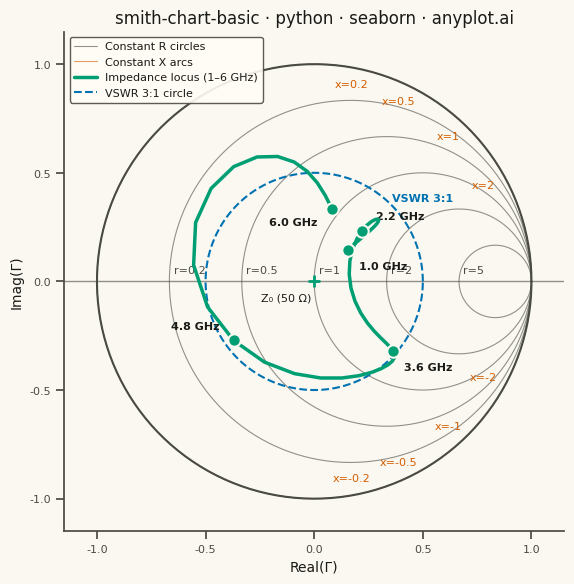

The script that saved this image:
"""anyplot.ai
smith-chart-basic: Smith Chart for RF/Impedance
Library: seaborn | Python 3.13
Quality: 90/100 | Updated: 2026-05-20
"""

import os

import matplotlib.pyplot as plt
import numpy as np
import pandas as pd
import seaborn as sns


# Theme tokens
THEME = os.getenv("ANYPLOT_THEME", "light")
PAGE_BG = "#FAF8F1" if THEME == "light" else "#1A1A17"
ELEVATED_BG = "#FFFDF6" if THEME == "light" else "#242420"
INK = "#1A1A17" if THEME == "light" else "#F0EFE8"
INK_SOFT = "#4A4A44" if THEME == "light" else "#B8B7B0"

# Okabe-Ito data colors
LOCUS_COLOR = "#009E73"  # Impedance locus — first series
REACT_COLOR = "#D55E00"  # Reactance arcs — second series
VSWR_COLOR = "#0072B2"  # VSWR reference circle — third series

# Apply seaborn theme for chrome elements
sns.set_theme(
    style="ticks",
    rc={
        "figure.facecolor": PAGE_BG,
        "axes.facecolor": PAGE_BG,
        "axes.edgecolor": INK_SOFT,
        "axes.labelcolor": INK,
        "text.color": INK,
        "xtick.color": INK_SOFT,
        "ytick.color": INK_SOFT,
        "legend.facecolor": ELEVATED_BG,
        "legend.edgecolor": INK_SOFT,
    },
)

# Data — antenna impedance sweep 1–6 GHz, Z₀ = 50 Ω
np.random.seed(42)
z0 = 50
n_points = 50
freq_ghz = np.linspace(1, 6, n_points)

t = np.linspace(0, 1.8 * np.pi, n_points)
z_real = 50 + 30 * np.sin(t) + 15 * np.cos(2 * t) + 10 * (t / (2 * np.pi))
z_imag = 40 * np.sin(1.5 * t) + 20 * np.cos(t) - 15 * (t / (2 * np.pi))

z_norm = (z_real + 1j * z_imag) / z0
gamma = (z_norm - 1) / (z_norm + 1)
gamma_real = gamma.real
gamma_imag = gamma.imag

# Plot — square canvas (2400×2400 px)
fig, ax = plt.subplots(figsize=(6, 6), dpi=400, facecolor=PAGE_BG)
ax.set_facecolor(PAGE_BG)

# Smith chart grid — constant resistance circles
theta = np.linspace(0, 2 * np.pi, 300)
for r in [0, 0.2, 0.5, 1, 2, 5]:
    cx = r / (r + 1) + (1 / (r + 1)) * np.cos(theta)
    cy = (1 / (r + 1)) * np.sin(theta)
    mask = cx**2 + cy**2 <= 1.001
    ax.plot(cx[mask], cy[mask], color=INK_SOFT, linewidth=0.8, alpha=0.6, zorder=1)
    if r > 0:
        lx = r / (r + 1) - 1 / (r + 1) + 0.02
        if lx > -0.95:
            ax.text(lx, 0.03, f"r={r}", fontsize=8, color=INK_SOFT, va="bottom", zorder=2)

# Constant reactance arcs
arc_theta = np.linspace(-np.pi / 2, np.pi / 2, 300)
for x in [0.2, 0.5, 1, 2, 5]:
    radius = 1 / x
    arc_x = 1 + radius * np.cos(arc_theta)
    arc_y_pos = (1 / x) + radius * np.sin(arc_theta)
    arc_y_neg = -(1 / x) + radius * np.sin(arc_theta)

    mask_pos = (arc_x**2 + arc_y_pos**2 <= 1.001) & (arc_x >= -0.001)
    ax.plot(arc_x[mask_pos], arc_y_pos[mask_pos], color=REACT_COLOR, linewidth=0.8, alpha=0.6, zorder=1)

    mask_neg = (arc_x**2 + arc_y_neg**2 <= 1.001) & (arc_x >= -0.001)
    ax.plot(arc_x[mask_neg], arc_y_neg[mask_neg], color=REACT_COLOR, linewidth=0.8, alpha=0.6, zorder=1)

    if x <= 2:
        ang = np.arctan(1 / x)
        lxp = 0.87 * np.cos(ang)
        lyp = 0.87 * np.sin(ang)
        ax.text(lxp, lyp + 0.03, f"x={x}", fontsize=8, color=REACT_COLOR, va="bottom", ha="center")
        ax.text(lxp, -lyp - 0.03, f"x=-{x}", fontsize=8, color=REACT_COLOR, va="top", ha="center")

# Unit circle boundary and real axis
ax.plot(np.cos(theta), np.sin(theta), color=INK_SOFT, linewidth=1.5, zorder=1)
ax.axhline(0, color=INK_SOFT, linewidth=1.0, alpha=0.6, zorder=1)

# VSWR 3:1 circle (|Γ| = 0.5)
vswr_r = 0.5
ax.plot(vswr_r * np.cos(theta), vswr_r * np.sin(theta), "--", color=VSWR_COLOR, linewidth=1.5, zorder=2)
ax.text(0.36, 0.37, "VSWR 3:1", fontsize=8, color=VSWR_COLOR, fontweight="bold")

# Impedance locus — seaborn lineplot
df_locus = pd.DataFrame({"gamma_real": gamma_real, "gamma_imag": gamma_imag, "freq_ghz": freq_ghz})
sns.lineplot(
    data=df_locus,
    x="gamma_real",
    y="gamma_imag",
    color=LOCUS_COLOR,
    linewidth=2.5,
    ax=ax,
    legend=False,
    sort=False,
    zorder=5,
)

# Key frequency markers — seaborn scatterplot
key_indices = [0, n_points // 4, n_points // 2, 3 * n_points // 4, n_points - 1]
df_markers = df_locus.iloc[key_indices].copy()
sns.scatterplot(
    data=df_markers,
    x="gamma_real",
    y="gamma_imag",
    s=80,
    color=LOCUS_COLOR,
    edgecolor=PAGE_BG,
    linewidth=1.5,
    ax=ax,
    zorder=10,
    legend=False,
)

# Frequency annotations with smart offsets to prevent overlap
label_offsets = {
    0: (8, -14),
    n_points // 4: (10, 8),
    n_points // 2: (8, -14),
    3 * n_points // 4: (-45, 8),
    n_points - 1: (-45, -12),
}
for idx in key_indices:
    ox, oy = label_offsets.get(idx, (8, 8))
    ax.annotate(
        f"{freq_ghz[idx]:.1f} GHz",
        (gamma_real[idx], gamma_imag[idx]),
        textcoords="offset points",
        xytext=(ox, oy),
        fontsize=8,
        fontweight="bold",
        color=INK,
    )

# Center marker — matched condition Z = Z₀
ax.scatter([0], [0], s=80, color=LOCUS_COLOR, marker="+", linewidths=2, zorder=10)
ax.annotate("Z₀ (50 Ω)", (0, 0), textcoords="offset points", xytext=(-38, -14), fontsize=8, color=INK)

# Style
ax.set_xlim(-1.15, 1.15)
ax.set_ylim(-1.15, 1.15)
ax.set_aspect("equal")
ax.set_xlabel("Real(Γ)", fontsize=10, color=INK)
ax.set_ylabel("Imag(Γ)", fontsize=10, color=INK)
ax.set_title("smith-chart-basic · python · seaborn · anyplot.ai", fontsize=12, fontweight="medium", color=INK)
ax.tick_params(axis="both", labelsize=8, colors=INK_SOFT)
ax.grid(False)

ax.spines["top"].set_visible(False)
ax.spines["right"].set_visible(False)
ax.spines["left"].set_color(INK_SOFT)
ax.spines["bottom"].set_color(INK_SOFT)

# Legend
ax.plot([], [], color=INK_SOFT, linewidth=0.8, alpha=0.6, label="Constant R circles")
ax.plot([], [], color=REACT_COLOR, linewidth=0.8, alpha=0.6, label="Constant X arcs")
ax.plot([], [], color=LOCUS_COLOR, linewidth=2.5, label="Impedance locus (1–6 GHz)")
ax.plot([], [], color=VSWR_COLOR, linewidth=1.5, linestyle="--", label="VSWR 3:1 circle")
legend = ax.legend(loc="upper left", fontsize=8, framealpha=0.9)
legend.get_frame().set_facecolor(ELEVATED_BG)
legend.get_frame().set_edgecolor(INK_SOFT)

plt.tight_layout()

# Save
plt.savefig(f"plot-{THEME}.png", dpi=400, bbox_inches="tight", facecolor=PAGE_BG)
